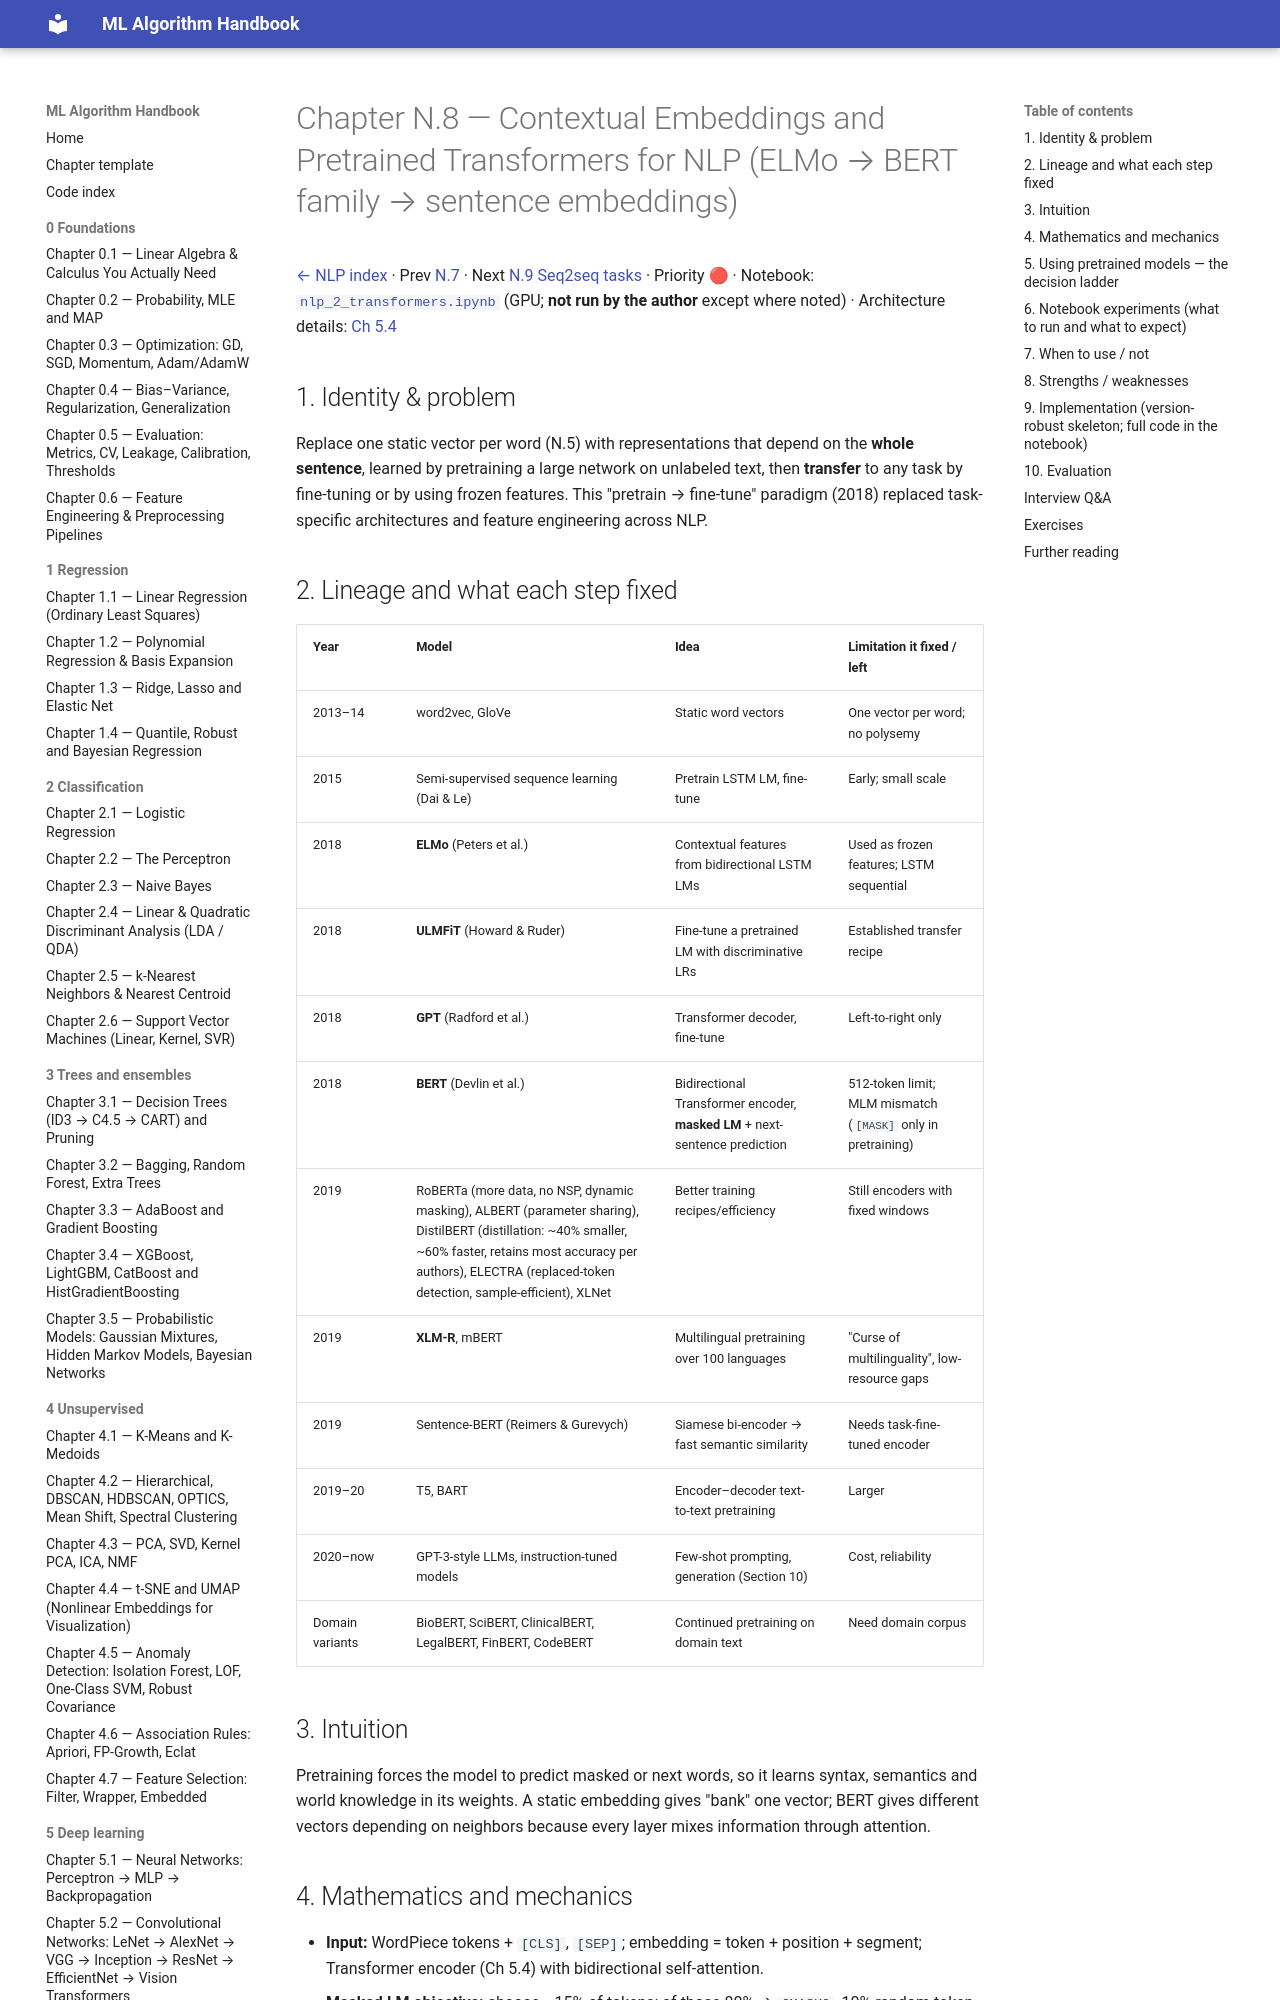

repository: Fuzzy-programmer/ml-algorithm-handbook · page: 09-nlp/08-pretrained-transformers-for-nlp/index.html · generator: mkdocs

# Chapter N.8 — Contextual Embeddings and Pretrained Transformers for NLP (ELMo → BERT family → sentence embeddings)

[← NLP index](README.md) · Prev [N.7](07-sequence-labeling-ner-pos.md) · Next [N.9 Seq2seq tasks](09-seq2seq-mt-summarization-qa.md) · Priority 🔴 · Notebook: [`nlp_2_transformers.ipynb`](../notebooks/nlp_2_transformers.ipynb) (GPU; **not run by the author** except where noted) · Architecture details: [Ch 5.4](../05-deep-learning/04-attention-transformers.md)

## 1. Identity & problem
Replace one static vector per word (N.5) with representations that depend on the **whole sentence**, learned by pretraining a large network on unlabeled text, then **transfer** to any task by fine-tuning or by using frozen features. This "pretrain → fine-tune" paradigm (2018) replaced task-specific architectures and feature engineering across NLP.

## 2. Lineage and what each step fixed
| Year | Model | Idea | Limitation it fixed / left |
|---|---|---|---|
| 2013–14 | word2vec, GloVe | Static word vectors | One vector per word; no polysemy |
| 2015 | Semi-supervised sequence learning (Dai & Le) | Pretrain LSTM LM, fine-tune | Early; small scale |
| 2018 | **ELMo** (Peters et al.) | Contextual features from bidirectional LSTM LMs | Used as frozen features; LSTM sequential |
| 2018 | **ULMFiT** (Howard & Ruder) | Fine-tune a pretrained LM with discriminative LRs | Established transfer recipe |
| 2018 | **GPT** (Radford et al.) | Transformer decoder, fine-tune | Left-to-right only |
| 2018 | **BERT** (Devlin et al.) | Bidirectional Transformer encoder, **masked LM** + next-sentence prediction | 512-token limit; MLM mismatch (`[MASK]` only in pretraining) |
| 2019 | RoBERTa (more data, no NSP, dynamic masking), ALBERT (parameter sharing), DistilBERT (distillation: ~40% smaller, ~60% faster, retains most accuracy per authors), ELECTRA (replaced-token detection, sample-efficient), XLNet | Better training recipes/efficiency | Still encoders with fixed windows |
| 2019 | **XLM-R**, mBERT | Multilingual pretraining over 100 languages | "Curse of multilinguality", low-resource gaps |
| 2019 | Sentence-BERT (Reimers & Gurevych) | Siamese bi-encoder → fast semantic similarity | Needs task-fine-tuned encoder |
| 2019–20 | T5, BART | Encoder–decoder text-to-text pretraining | Larger |
| 2020–now | GPT-3-style LLMs, instruction-tuned models | Few-shot prompting, generation (Section 10) | Cost, reliability |
| Domain variants | BioBERT, SciBERT, ClinicalBERT, LegalBERT, FinBERT, CodeBERT | Continued pretraining on domain text | Need domain corpus |

## 3. Intuition
Pretraining forces the model to predict masked or next words, so it learns syntax, semantics and world knowledge in its weights. A static embedding gives "bank" one vector; BERT gives different vectors depending on neighbors because every layer mixes information through attention.
